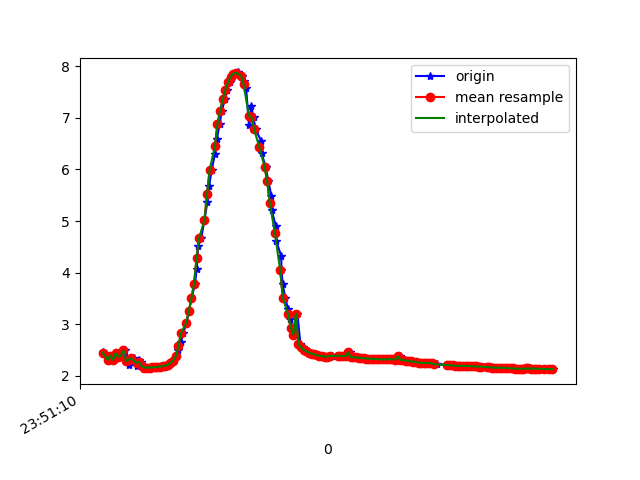

The data file committed next to this chart (first rows):
1617666670905, 362307544596608, 2.4524713, -0.90740526, 9.444681
1617666670911, 362307563827378, 2.446, -0.9116, 9.446
1617666670950, 362307583058148, 2.306, -0.9355, 9.479
1617666670967, 362307602288918, 2.392, -0.9228, 9.459
1617666670988, 362307621519688, 2.305, -0.9115, 9.481
1617666671011, 362307640750458, 2.447, -0.9677, 9.44
1617666671019, 362307659981228, 2.431, -0.9474, 9.446
1617666671023, 362307679211998, 2.36, -1.043, 9.454
1617666671059, 362307698442768, 2.394, -1.023, 9.448
1617666671069, 362307717673538, 2.49, -0.8732, 9.438
1617666671082, 362307736904308, 2.353, -1.124, 9.447
1617666671099, 362307756135078, 2.213, -1.133, 9.479
1617666671118, 362307775365848, 2.31, -1.166, 9.452
1617666671137, 362307794596618, 2.338, -1.145, 9.448
1617666671160, 362307813827388, 2.182, -1.187, 9.48
1617666671176, 362307833058158, 2.308, -1.175, 9.451
1617666671194, 362307852288928, 2.269, -1.171, 9.461
1617666671214, 362307871519698, 2.185, -1.204, 9.477
1617666671235, 362307890750468, 2.156, -1.208, 9.483
1617666671251, 362307909981238, 2.159, -1.22, 9.481
1617666671270, 362307929212008, 2.159, -1.233, 9.479
1617666671290, 362307948442778, 2.161, -1.23, 9.479
1617666671310, 362307967673548, 2.164, -1.223, 9.48
1617666671327, 362307986904318, 2.171, -1.223, 9.478
1617666671347, 362308006135088, 2.179, -1.226, 9.476
1617666671366, 362308025365858, 2.184, -1.215, 9.476
1617666671385, 362308044596628, 2.195, -1.189, 9.477
1617666671404, 362308063827398, 2.214, -1.167, 9.475
1617666671422, 362308083058168, 2.244, -1.156, 9.469
1617666671441, 362308102288938, 2.293, -1.136, 9.46
1617666671461, 362308121519708, 2.375, -1.087, 9.446
1617666671480, 362308140750478, 2.492, -1.016, 9.423
1617666671499, 362308159981248, 2.645, -0.955, 9.388
1617666671518, 362308179212018, 2.823, -0.9016, 9.341
1617666671542, 362308198442788, 3.023, -0.8042, 9.287
1617666671562, 362308217673558, 3.247, -0.6495, 9.224
1617666671581, 362308236904328, 3.5, -0.4884, 9.141
1617666671608, 362308256135098, 3.777, -0.3619, 9.036
1617666671620, 362308275365868, 4.063, -0.2322, 8.915
1617666671632, 362308294596638, 4.514, -0.09355, 8.698
1617666671656, 362308313827408, 4.677, 0.1349, 8.611
1617666671680, 362308333058178, 5.018, 0.2836, 8.413
1617666671702, 362308352288948, 5.36, 0.3844, 8.195
1617666671716, 362308371519718, 5.688, 0.4844, 7.966
1617666671736, 362308390750488, 5.996, 0.6287, 7.726
1617666671760, 362308409981258, 6.295, 0.8011, 7.468
1617666671776, 362308429212028, 6.601, 0.952, 7.181
1617666671797, 362308448442798, 6.889, 1.067, 6.888
1617666671813, 362308467673568, 7.143, 1.193, 6.603
1617666671837, 362308486904338, 7.361, 1.332, 6.331
1617666671852, 362308506135108, 7.546, 1.459, 6.08
1617666671872, 362308525365878, 7.694, 1.549, 5.869
1617666671888, 362308544596648, 7.797, 1.603, 5.717
1617666671909, 362308563827418, 7.858, 1.639, 5.622
1617666671934, 362308583058188, 7.882, 1.656, 5.582
1617666671938, 362308602288958, 7.873, 1.629, 5.604
1617666671970, 362308621519728, 7.813, 1.572, 5.703
1617666671981, 362308640750498, 7.713, 1.502, 5.856
1617666671999, 362308659981268, 7.584, 1.42, 6.042
1617666672021, 362308679212038, 6.862, 0.9792, 6.927
1617666672038, 362308698442808, 7.23, 1.193, 6.508
... 121 more rows
